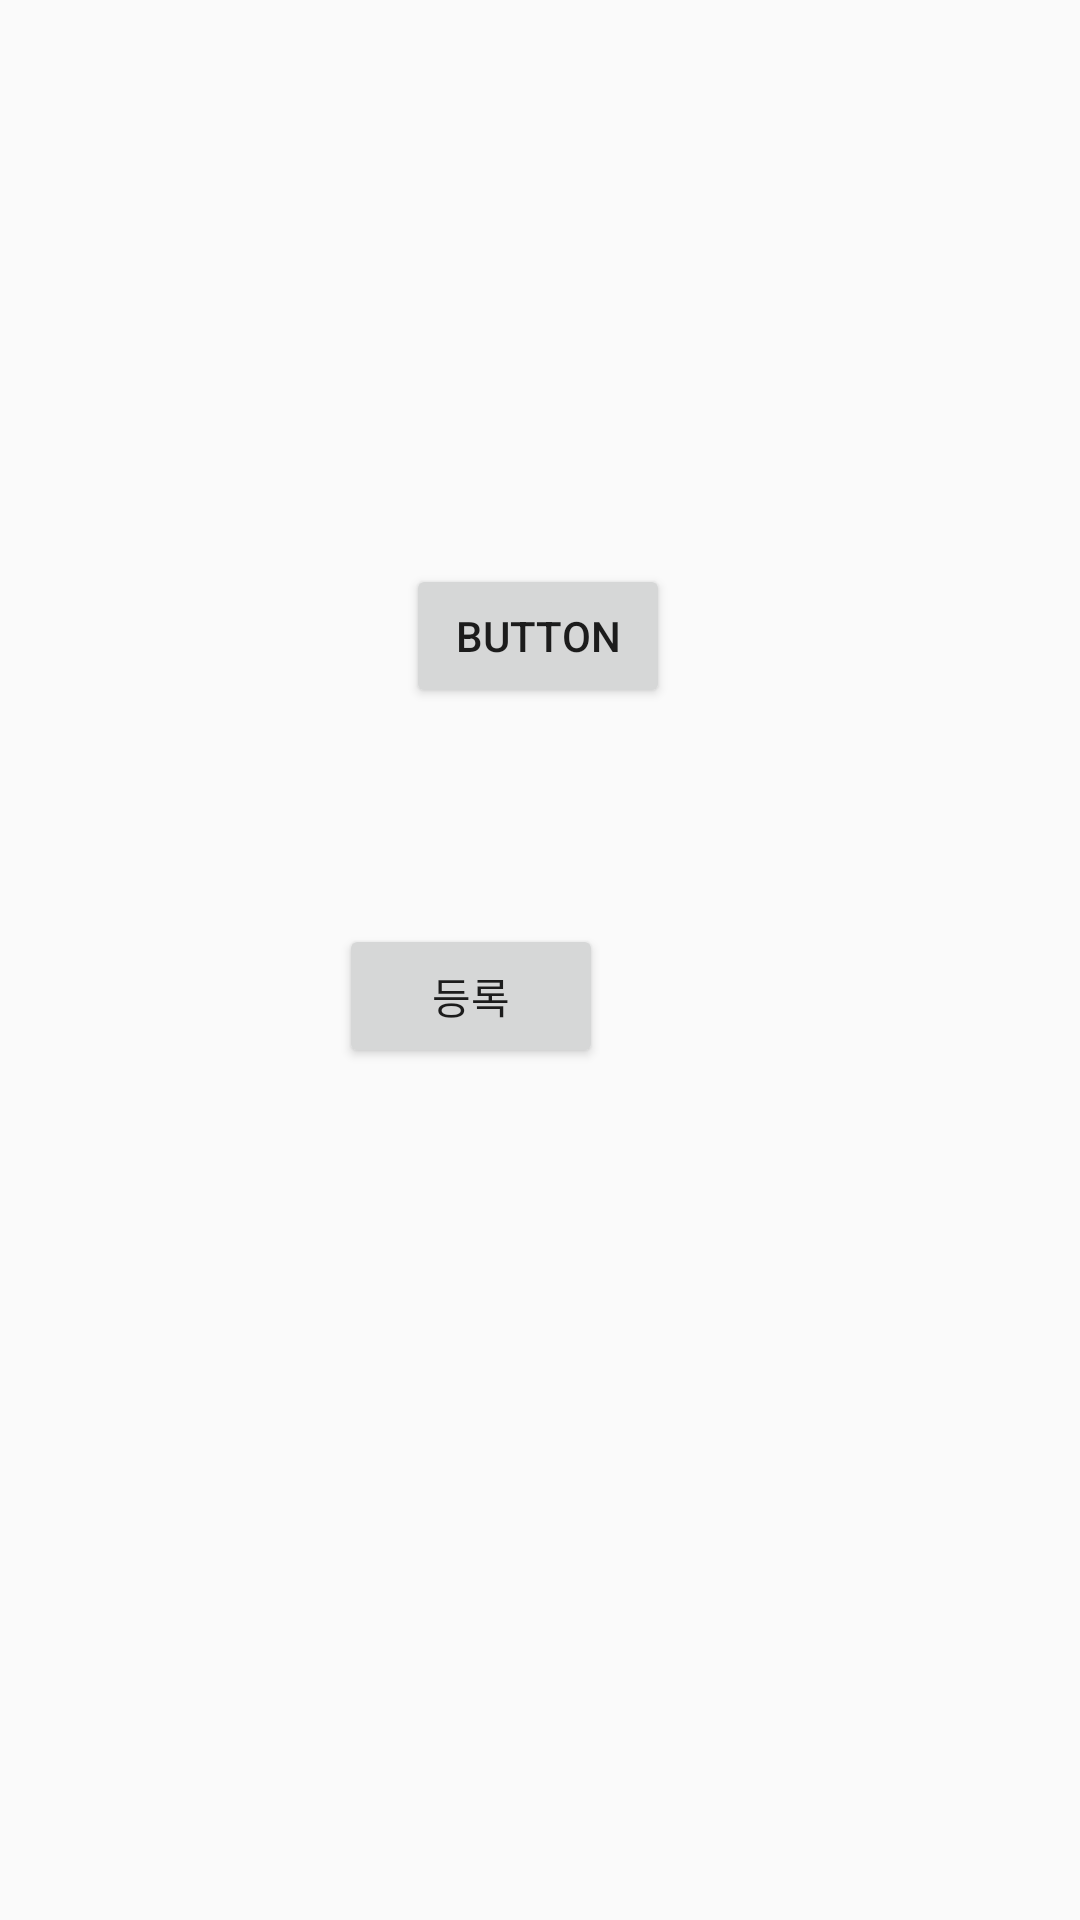

This screen was rendered from an Android layout file. Write that file and the resources it references.
<!-- AndroidManifest.xml: application theme AppTheme -->
<!-- res/layout/activity_gallery.xml -->
<?xml version="1.0" encoding="utf-8"?>
<androidx.constraintlayout.widget.ConstraintLayout xmlns:android="http://schemas.android.com/apk/res/android"
    xmlns:app="http://schemas.android.com/apk/res-auto"
    xmlns:tools="http://schemas.android.com/tools"
    android:layout_width="match_parent"
    android:layout_height="match_parent"
    tools:context=".RegisterActivity">

    <Button
        android:id="@+id/btn_picture"
        android:layout_width="wrap_content"
        android:layout_height="wrap_content"
        android:layout_marginTop="188dp"
        android:text="Button"
        app:layout_constraintEnd_toEndOf="parent"
        app:layout_constraintHorizontal_bias="0.498"
        app:layout_constraintStart_toStartOf="parent"
        app:layout_constraintTop_toTopOf="parent" />

    <ImageView
        android:id="@+id/img_picture"
        android:layout_width="184dp"
        android:layout_height="111dp"
        android:layout_marginTop="100dp"
        app:layout_constraintBottom_toBottomOf="parent"
        app:layout_constraintEnd_toEndOf="parent"
        app:layout_constraintHorizontal_bias="0.0"
        app:layout_constraintStart_toStartOf="parent"
        app:layout_constraintTop_toBottomOf="@+id/btn_picture"
        app:layout_constraintVertical_bias="0.338"
        tools:srcCompat="@tools:sample/avatars" />

    <Button
        android:id="@+id/reg_btn"
        android:layout_width="wrap_content"
        android:layout_height="wrap_content"
        android:layout_marginTop="308dp"
        android:text="등록"
        app:layout_constraintEnd_toEndOf="parent"
        app:layout_constraintHorizontal_bias="0.416"
        app:layout_constraintStart_toStartOf="parent"
        app:layout_constraintTop_toTopOf="parent" />
</androidx.constraintlayout.widget.ConstraintLayout>
<!-- resources referenced by this layout -->
<resources>
  <style name="AppTheme" parent="Theme.AppCompat.Light.DarkActionBar">
          
          <item name="colorPrimary">@color/colorPrimary</item>
          <item name="colorPrimaryDark">@color/colorPrimaryDark</item>
          <item name="colorAccent">@color/colorAccent</item>
      </style>
  <color name="colorPrimary">#6200EE</color>
  <color name="colorPrimaryDark">#3700B3</color>
  <color name="colorAccent">#03DAC5</color>
</resources>
